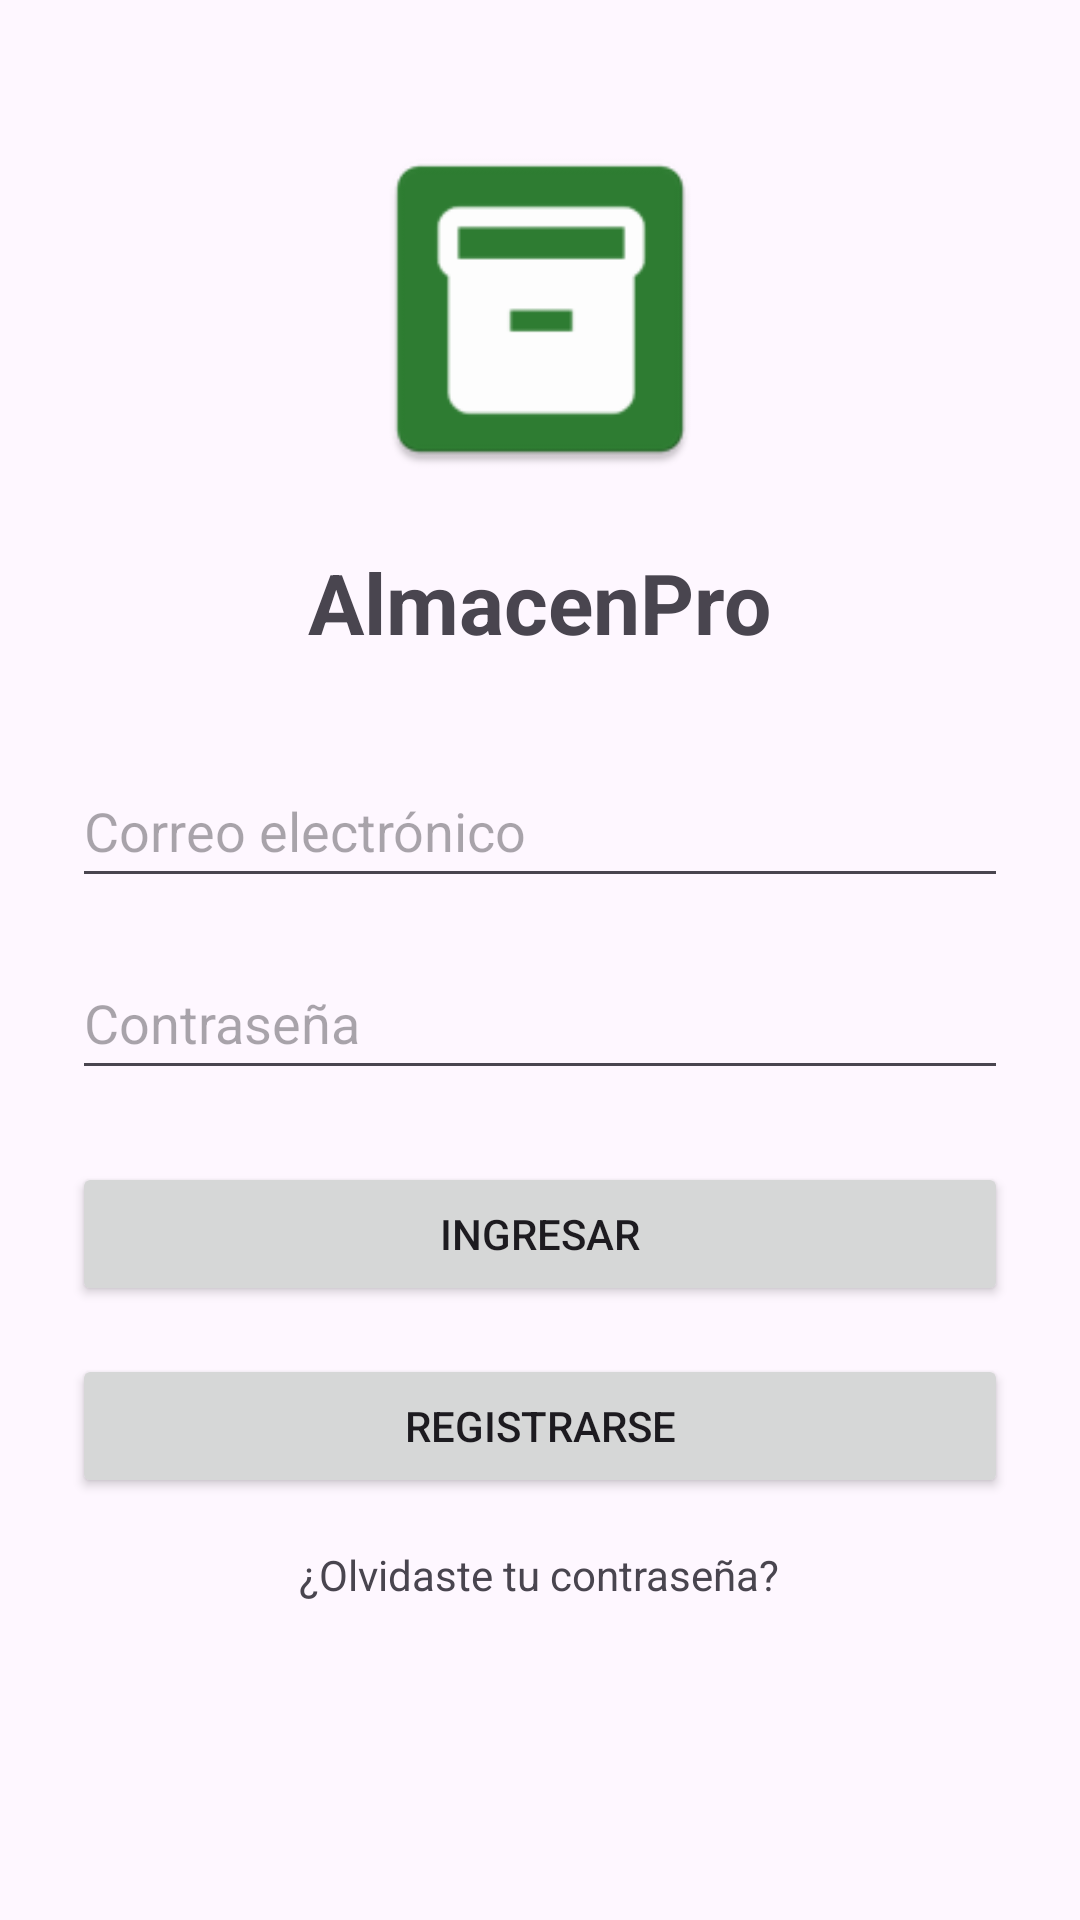

Layout XML and referenced resources for this Android screen:
<!-- AndroidManifest.xml: application theme Theme.AlmacenPro -->
<!-- res/layout/activity_login.xml -->
<?xml version="1.0" encoding="utf-8"?>
<ScrollView
    xmlns:android="http://schemas.android.com/apk/res/android"
    xmlns:tools="http://schemas.android.com/tools"
    android:layout_width="match_parent"
    android:layout_height="match_parent"
    android:fillViewport="true"
    tools:context=".LoginActivity">

    <LinearLayout
        android:layout_width="match_parent"
        android:layout_height="wrap_content"
        android:orientation="vertical"
        android:padding="24dp">

        <ImageView
            android:id="@+id/imgLogo"
            android:layout_width="120dp"
            android:layout_height="120dp"
            android:layout_gravity="center"
            android:src="@mipmap/ic_launcher"
            android:layout_marginTop="19dp"
            android:contentDescription="@string/logo"/>

        <TextView
            android:id="@+id/txtTitulo"
            android:layout_width="wrap_content"
            android:layout_height="wrap_content"
            android:text="@string/app_name"
            android:textSize="28sp"
            android:textStyle="bold"
            android:layout_gravity="center"
            android:layout_marginTop="19dp"/>

        <EditText
            android:id="@+id/edtCorreo"
            android:layout_width="match_parent"
            android:layout_height="48dp"
            android:hint="@string/correo"
            android:inputType="textEmailAddress"
            android:autofillHints="emailAddress"
            android:layout_marginTop="32dp"/>

        <EditText
            android:id="@+id/edtPassword"
            android:layout_width="match_parent"
            android:layout_height="48dp"
            android:hint="@string/password"
            android:inputType="textPassword"
            android:autofillHints="password"
            android:layout_marginTop="16dp"/>

        <Button
            android:id="@+id/btnIngresar"
            android:layout_width="match_parent"
            android:layout_height="wrap_content"
            android:text="@string/ingresar"
            android:layout_marginTop="24dp"/>

        <Button
            android:id="@+id/btnRegistro"
            android:layout_width="match_parent"
            android:layout_height="wrap_content"
            android:text="@string/registrarse"
            android:layout_marginTop="16dp"/>

        <TextView
            android:id="@+id/txtOlvidePassword"
            android:layout_width="wrap_content"
            android:layout_height="wrap_content"
            android:text="@string/olvide_password"
            android:layout_gravity="center"
            android:layout_marginTop="16dp"/>

    </LinearLayout>

</ScrollView>
<!-- resources referenced by this layout -->
<resources>
  <!-- mipmap ic_launcher: webp bitmap (mipmap-hdpi, 730 bytes) -->
  <string name="app_name">AlmacenPro</string>
  <string name="correo">Correo electrónico</string>
  <string name="ingresar">Ingresar</string>
  <string name="logo">Logo</string>
  <string name="olvide_password">¿Olvidaste tu contraseña?</string>
  <string name="password">Contraseña</string>
  <string name="registrarse">Registrarse</string>
  <style name="Theme.AlmacenPro" parent="Base.Theme.AlmacenPro" />
  <style name="Base.Theme.AlmacenPro" parent="Theme.Material3.DayNight.NoActionBar">
  
          <item name="colorPrimary">@color/primario</item>
          <item name="colorSecondary">@color/secundario</item>
  
      </style>
  <color name="primario">#2E7D32</color>
  <color name="secundario">#4CAF50</color>
</resources>
